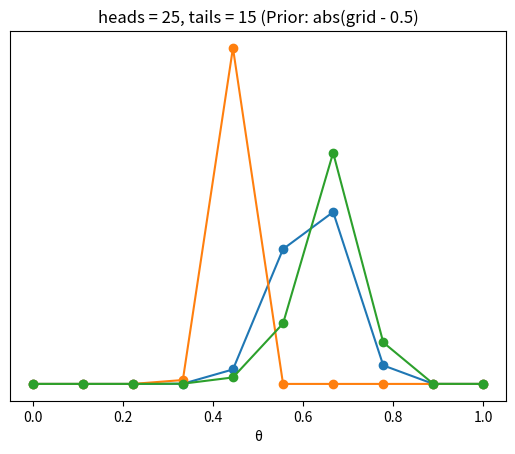
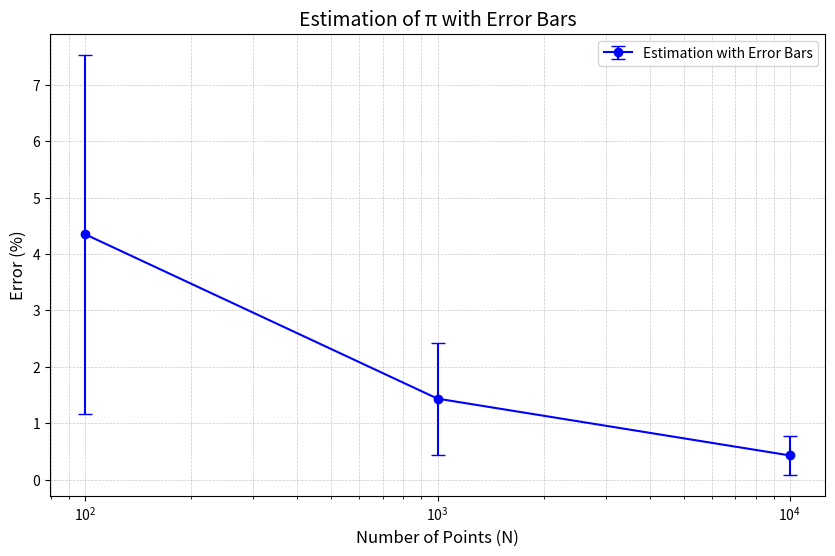
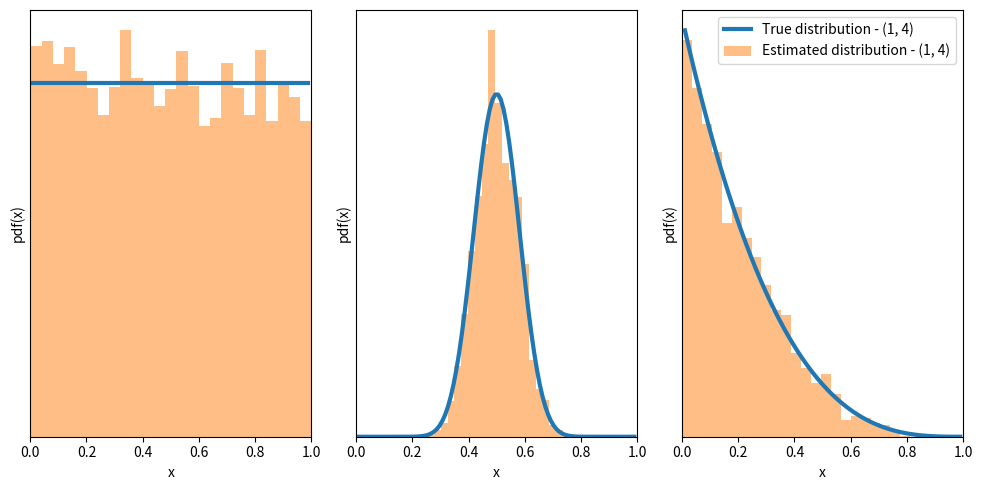
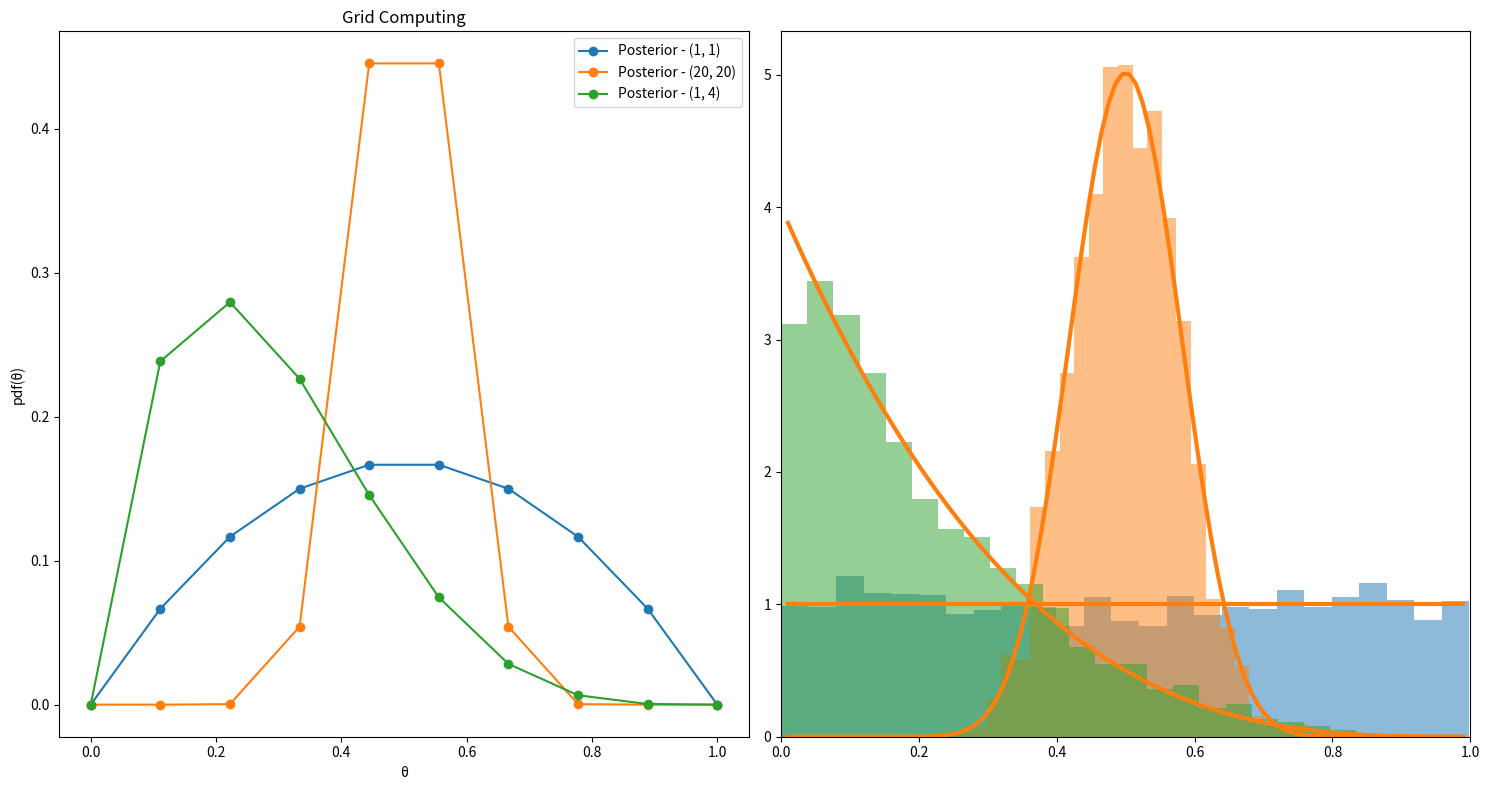

These charts were generated, in order, by the following Python code:
import numpy as np
import matplotlib.pyplot as plt
from scipy import stats


def calculate_pi(N):
    x, y = np.random.uniform(-1, 1, size=(2, N))
    inside = (x**2 + y**2) <= 1
    pi = inside.sum() * 4 / N
    error = abs((pi - np.pi) / pi) * 100
    return error


def posterior_grid(grid_points=50, heads=6, tails=9, prior=None):
    grid = np.linspace(0, 1, grid_points)

    if prior is None:
        prior = np.repeat(1 / grid_points, grid_points)

    likelihood = stats.binom.pmf(heads, heads + tails, grid)
    posterior = likelihood * prior
    posterior /= posterior.sum()

    return grid, posterior


def metropolis(func, draws=10000):
    trace = np.zeros(draws)
    old_x = 0.5 # func.mean()
    old_prob = func.pdf(old_x)
    delta = np.random.normal(0, 0.5, draws)
    for i in range(draws):
        new_x = old_x + delta[i]
        new_prob = func.pdf(new_x)
        acceptance = new_prob / old_prob
        if acceptance >= np.random.random():
            trace[i] = new_x
            old_x = new_x
            old_prob = new_prob
        else:
            trace[i] = old_x
    return trace


def main():
    # course example for 15 tails
    data = np.repeat([0, 1], (15, 25))
    points = 10
    h = data.sum()
    t = len(data) - h
    grid, posterior = posterior_grid(points, h, t)
    plt.plot(grid, posterior, 'o-')
    plt.title(f'heads = {h}, tails = {t} (Uniform Prior)')
    plt.yticks([])
    plt.xlabel('θ')
    plt.show()

    # prior = (grid <= 0.5).astype(int)
    prior_new1 = (grid <= 0.5).astype(int)
    grid, posterior = posterior_grid(points, h, t, prior=prior_new1)
    plt.plot(grid, posterior, 'o-')
    plt.title(f'heads = {h}, tails = {t} (Prior: grid <= 0.5)')
    plt.yticks([])
    plt.xlabel('θ')
    plt.show()


    # prior = np.abs(grid - 0.5)
    prior_new2 = np.abs(grid - 0.5)
    grid, posterior = posterior_grid(points, h, t, prior=prior_new2)
    plt.plot(grid, posterior, 'o-')
    plt.title(f'heads = {h}, tails = {t} (Prior: abs(grid - 0.5)')
    plt.yticks([])
    plt.xlabel('θ')
    plt.show()

    values_N = [100, 1000, 10000]
    mean_err = []
    std_err = []
    for value in values_N:
        errors = []
        for _ in range(100):
            error = calculate_pi(value)
            errors.append(error)
        mean_error = np.mean(errors)
        std_error = np.std(errors)
        mean_err.append(mean_error)
        std_err.append(std_error)

    for i in range(1, 4):
        print(f'Mean for N = {10 ** (i+1) } : {mean_err[i-1]} ,  std_dev: {std_err[i-1]}')

    plt.figure(figsize=(10, 6))
    plt.errorbar(values_N, mean_err, yerr=std_err, fmt='o-', capsize=5, color='blue',
                 label='Estimation with Error Bars')
    plt.xscale('log')
    plt.xlabel('Number of Points (N)', fontsize=12)
    plt.ylabel('Error (%)', fontsize=12)
    plt.title('Estimation of π with Error Bars', fontsize=14)
    plt.legend(fontsize=10, loc='upper right')
    plt.grid(True, which='both', linestyle='--', linewidth=0.5, alpha=0.7)
    plt.show()

    # Putem concluziona ca atunci cand N creste atat eroarea cat si deviatia scade.


    plt.figure(figsize=(10, 5))
    beta_params = [(1, 1), (20, 20), (1, 4)]
    for i, item in enumerate(beta_params, 1):
        plt.subplot(1, 3, i)
        func = stats.beta(item[0], item[1])
        trace = metropolis(func=func)
        x = np.linspace(0.01, .99, 100)
        y = func.pdf(x)
        y_true = func.pdf(x)
        plt.plot(x, y_true, label=f'True distribution - {item}', lw=3)
        plt.hist(trace[trace > 0], bins=25, density=True, alpha=0.5, label=f'Estimated distribution - {item}')
        plt.xlim(0, 1)
        plt.xlabel('x')
        plt.ylabel('pdf(x)')
        plt.yticks([])

    plt.legend()
    plt.tight_layout()
    plt.show()

    # pentru a compara:

    beta_params = [(1, 1), (20, 20), (1, 4)]
    plt.figure(figsize=(15, 8))

    for item in beta_params:
        data = np.repeat([0, 1], (item[1], item[0]))
        points = 10
        h = data.sum()
        t = len(data) - h
        grid, posterior = posterior_grid(points, h, t)

        plt.subplot(1, 2, 1)
        plt.plot(grid, posterior, 'o-', label=f'Posterior - {item}')
        plt.title('Grid Computing')
        plt.xlabel('θ')
        plt.ylabel('pdf(θ)')
        plt.legend()

        func = stats.beta(item[0], item[1])
        trace = metropolis(func=func)

        plt.subplot(1, 2, 2)
        x = np.linspace(0.01, .99, 100)
        y = func.pdf(x)
        plt.xlim(0, 1)
        plt.plot(x, y, 'C1-', lw=3, label='True distribution')
        plt.hist(trace[trace > 0], bins=25, density=True, alpha=0.5, label='Estimated distribution')

    plt.subplot(1, 2, 1)
    plt.tight_layout()
    plt.show()

if __name__ == '__main__':
    main()


